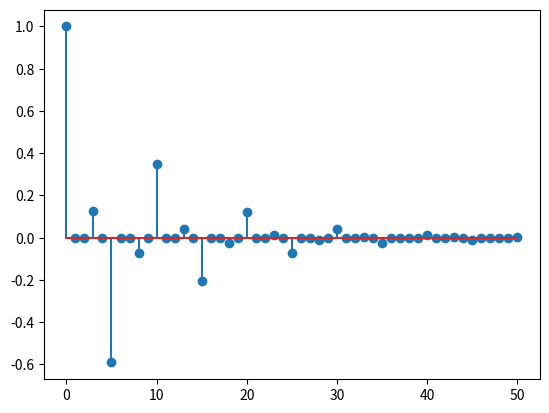

Reproduce this figure in Python.
import numpy as np
import scipy.signal
import matplotlib.pyplot as plt

#def filterslow(B, A, x):
#    # FILTERSLOW: Filter x to produce y = (B/A) x . Equivalent to 'y = filter(B,A,x)' using a slow (but tutorial) method.
#    NB = len(B)
#    NA = len(A)
#    Nx = len(x)
#    xv = x  #x(:)          # ensure column vector

#    # do the FIR part using vector processing, store it in v
#    v = B[0]*xv
#    if NB > 1:
#        for i in np.arange(1, min(NB,Nx)):
#            xdelayed = np.hstack((np.zeros(i-1), xv[0:Nx-i+1]))
#            v = v + B[i] * xdelayed
    
#    # The feedback part is intrinsically scalar, so this loop is where we spend a lot of time.
#    y  = np.zeros(len(x))               # pre-allocate y
#    ac = -A[1:NA]                       # could be NA +1
#    for i in range (Nx):                # loop over input samples
#        t = v[i]                        # initialize accumulator
#        if NA > 1:
#            for j in range (NA-1):
#                if i > j:
#                    t += ac[j]*y[i-j]
#                #else y(i-j) = 0
#        y[i] = t
#    #y = reshape(y, len(x)) # in case x was a row vector
#    return y


#N = 10000
#x  = np.random.random(N)                            # random input signal
#B  = np.random.random(101)                          # random coefficients
#A  = np.hstack((1, 0.001*np.random.random(100)))    # random but probably stable

##tic 
#yf = scipy.signal.lfilter(B, A, x)
##ft = toc
##tic 
#yfs = filterslow(B, A, x)
##fst=toc


## my plottings
#fig, axarr = plt.subplots(3, sharex=False)

#axarr[0].plot(np.arange(N), x)
#axarr[0].set_title('random numbers')
    
#axarr[1].plot(np.arange(N), yf)
#axarr[1].set_title('lfiltered random numbers')

#axarr[2].plot(np.arange(N), yfs)
#axarr[2].set_title('filtered slow random numbers')

#plt.show()



# Example comb filter:
N = 50
# Feedforward coeffs
g1 = 0.5 ** 3 
B = [1, 0, 0, g1]              

# Feedback coefficients
g2 = 0.9 ** 5 
A = [1, 0, 0, 0, 0, g2]          
h = scipy.signal.lfilter(B, A, np.hstack((1, np.zeros(N))))    # Impulse response

plt.stem(np.arange(N+1), h)
plt.show()

# Matlab-compatible plot:
#clf 
#figure(1) 
#ylabel('Amplitude') 
#xlabel('Time (samples)') 
#grid
#cmd = 'print -deps ../eps/eir.eps' 
#disp(cmd) 
#eval(cmd)



